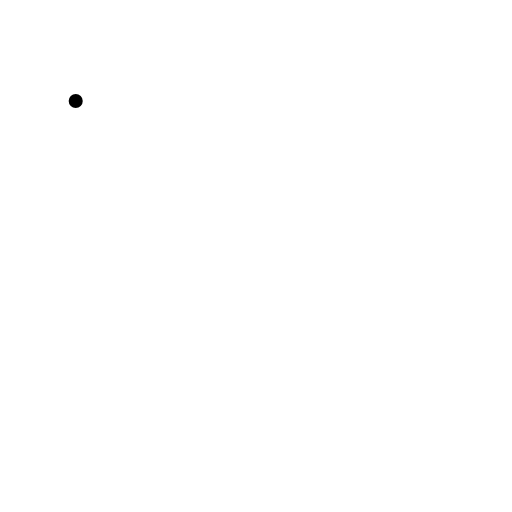
t = 0.00 s
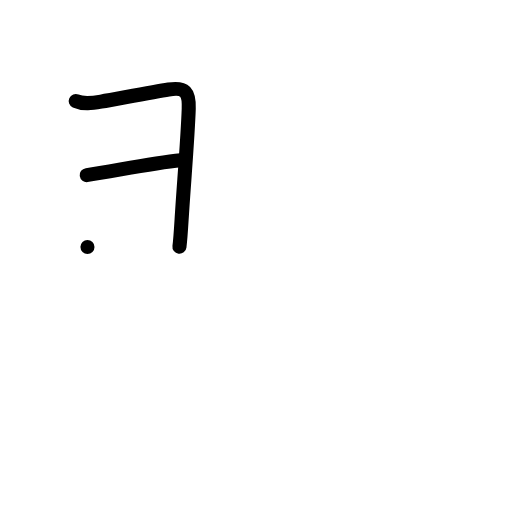
t = 2.00 s
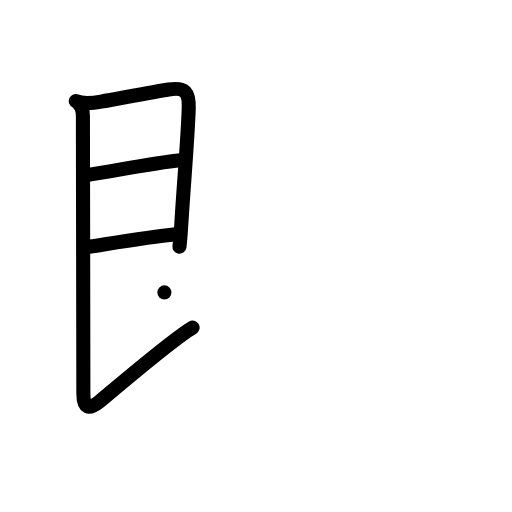
t = 4.00 s
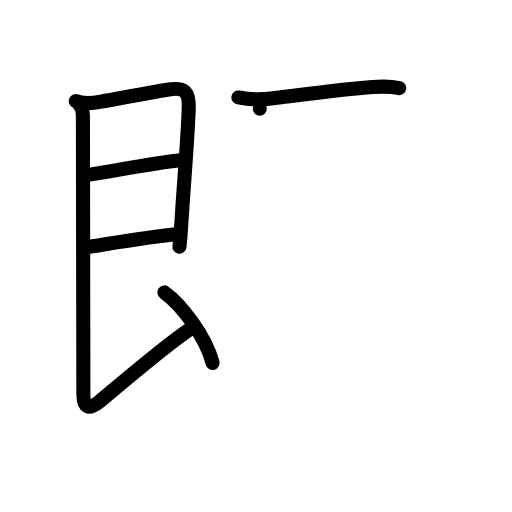
t = 6.00 s
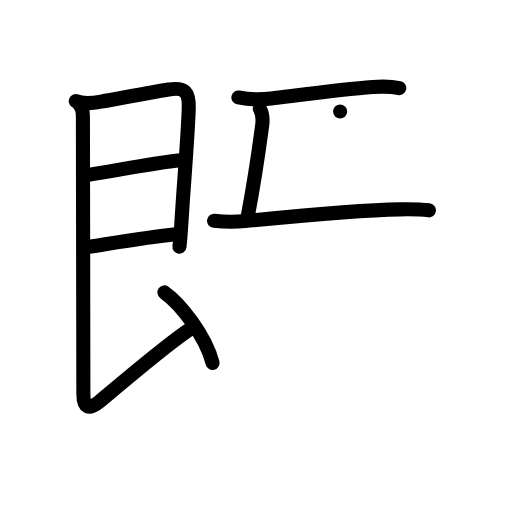
t = 8.00 s
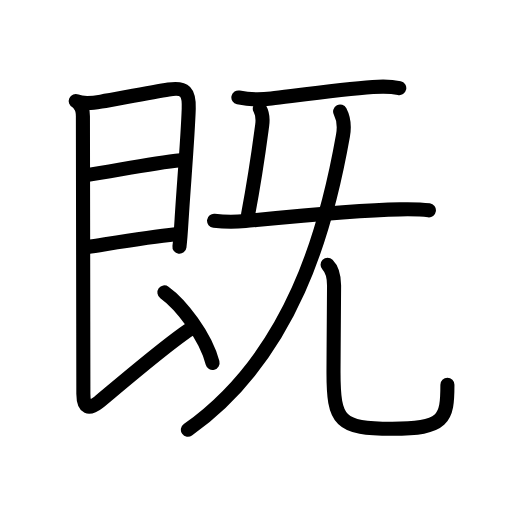
t = 10.00 s

The animated SVG that drew these frames (rendered in a browser with its animation timeline set to each time). Animation: 35 SMIL elements (animate=35); one cycle of 10.00 s.

<?xml version="1.0" encoding="UTF-8"?>
<!--
AniKanjiVG is licensed by CC-BY-SA Paul C. Sommerhoff (https://bitbucket.org/sommerhoff/anikanjivg).
AniKanjiVG uses KanjiVG which is licensed by CC-BY-SA Ulrich Apel (http://kanjivg.tagaini.net).
See also http://creativecommons.org/licenses/by-sa/3.0/
-->
<svg xmlns:kvg='http://kanjivg.tagaini.net' xmlns='http://www.w3.org/2000/svg' width='109' height='109' viewBox='0 0 109 109' style='fill:none;stroke:#000000;stroke-width:3;stroke-linecap:round;stroke-linejoin:round;' id="kvg:kanji_065e2"><g id="kvg:065e2" kvg:element="既"><g id="kvg:065e2-g1" kvg:element="艮" kvg:variant="true" kvg:position="left" kvg:radical="nelson"><path id="kvg:065e2-s1" kvg:type="㇕" d="M16.12,21.51c1.63,0.74,3.45,0.48,5.41,0.13c4.25-0.76,11.31-2.09,14.36-2.58c3.56-0.57,4.4,0.53,4.29,4.07c-0.2,6.16-1.11,16.87-1.52,23.64c-0.16,2.63-0.32,4.71-0.46,5.76"><animate attributeName="d" begin="0.0s" dur="0.2s" from="M16.12,21.51C16.12,21.51,16.12,21.51,16.12,21.51" to="M16.12,21.51c1.63,0.74,3.45,0.48,5.41,0.13" />
<animate attributeName="d" begin="0.2s" dur="0.2s" from="M16.12,21.51c1.63,0.74,3.45,0.48,5.41,0.13c0,0,0,0,0,0,0" to="M16.12,21.51c1.63,0.74,3.45,0.48,5.41,0.13c4.25-0.76,11.31-2.09,14.36-2.58" />
<animate attributeName="d" begin="0.4s" dur="0.2s" from="M16.12,21.51c1.63,0.74,3.45,0.48,5.41,0.13c4.25-0.76,11.31-2.09,14.36-2.58c0,0,0,0,0,0,0" to="M16.12,21.51c1.63,0.74,3.45,0.48,5.41,0.13c4.25-0.76,11.31-2.09,14.36-2.58c3.56-0.57,4.4,0.53,4.29,4.07" />
<animate attributeName="d" begin="0.6000000000000001s" dur="0.2s" from="M16.12,21.51c1.63,0.74,3.45,0.48,5.41,0.13c4.25-0.76,11.31-2.09,14.36-2.58c3.56-0.57,4.4,0.53,4.29,4.07c0,0,0,0,0,0,0" to="M16.12,21.51c1.63,0.74,3.45,0.48,5.41,0.13c4.25-0.76,11.31-2.09,14.36-2.58c3.56-0.57,4.4,0.53,4.29,4.07c-0.2,6.16-1.11,16.87-1.52,23.64" />
<animate attributeName="d" begin="0.8s" dur="0.2s" from="M16.12,21.51c1.63,0.74,3.45,0.48,5.41,0.13c4.25-0.76,11.31-2.09,14.36-2.58c3.56-0.57,4.4,0.53,4.29,4.07c-0.2,6.16-1.11,16.87-1.52,23.64c0,0,0,0,0,0,0" to="M16.12,21.51c1.63,0.74,3.45,0.48,5.41,0.13c4.25-0.76,11.31-2.09,14.36-2.58c3.56-0.57,4.4,0.53,4.29,4.07c-0.2,6.16-1.11,16.87-1.52,23.64c-0.16,2.63-0.32,4.71-0.46,5.76" />
</path>
<path id="kvg:065e2-s2" kvg:type="㇐a" d="M18.46,37.28C24,36.5,32,34.75,38.49,34.12"><animate attributeName="d" begin="1.0s" dur="1.0s" from="M18.46,37.28C18.46,37.28,18.46,37.28,18.46,37.28" to="M18.46,37.28C24,36.5,32,34.75,38.49,34.12" />
<animate attributeName="d" begin="0s" dur="1.0s" from="M-100,-100" to="M-100,-100" />
</path>
<path id="kvg:065e2-s3" kvg:type="㇐a" d="M18.62,52.6c5.51-0.85,12.88-2.1,18.71-2.72"><animate attributeName="d" begin="2.0s" dur="1.0s" from="M18.62,52.6C18.62,52.6,18.62,52.6,18.62,52.6" to="M18.62,52.6c5.51-0.85,12.88-2.1,18.71-2.72" />
<animate attributeName="d" begin="0s" dur="2.0s" from="M-100,-100" to="M-100,-100" />
</path>
<path id="kvg:065e2-s4" kvg:type="㇙" d="M16.87,22.26c0.69,0.69,0.78,1.55,0.78,2.49c0,3.25,0.1,54.41,0.1,59.12c0,3.12,1.21,3.36,3.25,1.75c1.72-1.36,15.42-13.18,20-15.88"><animate attributeName="d" begin="3.0s" dur="0.25s" from="M16.87,22.26C16.87,22.26,16.87,22.26,16.87,22.26" to="M16.87,22.26c0.69,0.69,0.78,1.55,0.78,2.49" />
<animate attributeName="d" begin="3.25s" dur="0.25s" from="M16.87,22.26c0.69,0.69,0.78,1.55,0.78,2.49c0,0,0,0,0,0,0" to="M16.87,22.26c0.69,0.69,0.78,1.55,0.78,2.49c0,3.25,0.1,54.41,0.1,59.12" />
<animate attributeName="d" begin="3.5s" dur="0.25s" from="M16.87,22.26c0.69,0.69,0.78,1.55,0.78,2.49c0,3.25,0.1,54.41,0.1,59.12c0,0,0,0,0,0,0" to="M16.87,22.26c0.69,0.69,0.78,1.55,0.78,2.49c0,3.25,0.1,54.41,0.1,59.12c0,3.12,1.21,3.36,3.25,1.75" />
<animate attributeName="d" begin="3.75s" dur="0.25s" from="M16.87,22.26c0.69,0.69,0.78,1.55,0.78,2.49c0,3.25,0.1,54.41,0.1,59.12c0,3.12,1.21,3.36,3.25,1.75c0,0,0,0,0,0,0" to="M16.87,22.26c0.69,0.69,0.78,1.55,0.78,2.49c0,3.25,0.1,54.41,0.1,59.12c0,3.12,1.21,3.36,3.25,1.75c1.72-1.36,15.42-13.18,20-15.88" />
<animate attributeName="d" begin="0s" dur="3.0s" from="M-100,-100" to="M-100,-100" />
</path>
<path id="kvg:065e2-s5" kvg:type="㇔" d="M35,62.25c3.5,2.5,8.75,9.25,10.25,15"><animate attributeName="d" begin="4.0s" dur="1.0s" from="M35,62.25C35,62.25,35,62.25,35,62.25" to="M35,62.25c3.5,2.5,8.75,9.25,10.25,15" />
<animate attributeName="d" begin="0s" dur="4.0s" from="M-100,-100" to="M-100,-100" />
</path>
</g>
<g id="kvg:065e2-g2" kvg:element="旡" kvg:variant="true" kvg:original="无" kvg:position="right" kvg:phon="旡"><path id="kvg:065e2-s6" kvg:type="㇐" d="M50.75,20.75c2.38,0.5,4.88,0.48,7,0.22c5.8-0.7,15.26-1.98,21.62-2.44c1.92-0.14,3.74-0.18,5.63,0.23"><animate attributeName="d" begin="5.0s" dur="0.3333333333333333s" from="M50.75,20.75C50.75,20.75,50.75,20.75,50.75,20.75" to="M50.75,20.75c2.38,0.5,4.88,0.48,7,0.22" />
<animate attributeName="d" begin="5.333333333333333s" dur="0.3333333333333333s" from="M50.75,20.75c2.38,0.5,4.88,0.48,7,0.22c0,0,0,0,0,0,0" to="M50.75,20.75c2.38,0.5,4.88,0.48,7,0.22c5.8-0.7,15.26-1.98,21.62-2.44" />
<animate attributeName="d" begin="5.666666666666667s" dur="0.3333333333333333s" from="M50.75,20.75c2.38,0.5,4.88,0.48,7,0.22c5.8-0.7,15.26-1.98,21.62-2.44c0,0,0,0,0,0,0" to="M50.75,20.75c2.38,0.5,4.88,0.48,7,0.22c5.8-0.7,15.26-1.98,21.62-2.44c1.92-0.14,3.74-0.18,5.63,0.23" />
<animate attributeName="d" begin="0s" dur="5.0s" from="M-100,-100" to="M-100,-100" />
</path>
<path id="kvg:065e2-s7" kvg:type="㇑a" d="M55.31,23.13c0.56,0.99,0.73,1.87,0.51,3.5c-0.95,7.12-1.32,10.12-3,19"><animate attributeName="d" begin="6.0s" dur="0.5s" from="M55.31,23.13C55.31,23.13,55.31,23.13,55.31,23.13" to="M55.31,23.13c0.56,0.99,0.73,1.87,0.51,3.5" />
<animate attributeName="d" begin="6.5s" dur="0.5s" from="M55.31,23.13c0.56,0.99,0.73,1.87,0.51,3.5c0,0,0,0,0,0,0" to="M55.31,23.13c0.56,0.99,0.73,1.87,0.51,3.5c-0.95,7.12-1.32,10.12-3,19" />
<animate attributeName="d" begin="0s" dur="6.0s" from="M-100,-100" to="M-100,-100" />
</path>
<path id="kvg:065e2-s8" kvg:type="㇐" d="M45.57,47c2.31,0.27,4.37,0.28,6.67,0.06c8.87-0.86,22.97-2.31,32.88-2.49c2.08-0.04,4.13-0.07,6.19,0.21"><animate attributeName="d" begin="7.0s" dur="0.3333333333333333s" from="M45.57,47C45.57,47,45.57,47,45.57,47" to="M45.57,47c2.31,0.27,4.37,0.28,6.67,0.06" />
<animate attributeName="d" begin="7.333333333333333s" dur="0.3333333333333333s" from="M45.57,47c2.31,0.27,4.37,0.28,6.67,0.06c0,0,0,0,0,0,0" to="M45.57,47c2.31,0.27,4.37,0.28,6.67,0.06c8.87-0.86,22.97-2.31,32.88-2.49" />
<animate attributeName="d" begin="7.666666666666667s" dur="0.3333333333333333s" from="M45.57,47c2.31,0.27,4.37,0.28,6.67,0.06c8.87-0.86,22.97-2.31,32.88-2.49c0,0,0,0,0,0,0" to="M45.57,47c2.31,0.27,4.37,0.28,6.67,0.06c8.87-0.86,22.97-2.31,32.88-2.49c2.08-0.04,4.13-0.07,6.19,0.21" />
<animate attributeName="d" begin="0s" dur="7.0s" from="M-100,-100" to="M-100,-100" />
</path>
<g id="kvg:065e2-g3" kvg:element="儿"><g id="kvg:065e2-g4" kvg:element="八" kvg:variant="true"><g id="kvg:065e2-g5" kvg:element="丿" kvg:position="left"><path id="kvg:065e2-s9" kvg:type="㇒" d="M72.41,23.75c0.49,0.95,1.02,2.8,0.61,5.09C69.5,48.75,62.25,75.75,40,91.5"><animate attributeName="d" begin="8.0s" dur="0.5s" from="M72.41,23.75C72.41,23.75,72.41,23.75,72.41,23.75" to="M72.41,23.75c0.49,0.95,1.02,2.8,0.61,5.09" />
<animate attributeName="d" begin="8.5s" dur="0.5s" from="M72.41,23.75c0.49,0.95,1.02,2.8,0.61,5.09c0,0,0,0,0,0,0" to="M72.41,23.75c0.49,0.95,1.02,2.8,0.61,5.09C69.5,48.75,62.25,75.75,40,91.5" />
<animate attributeName="d" begin="0s" dur="8.0s" from="M-100,-100" to="M-100,-100" />
</path>
</g>
<g id="kvg:065e2-g6" kvg:position="right"><path id="kvg:065e2-s10" kvg:type="㇟" d="M69.74,56.37c1.01,1.01,1.38,2.75,1.38,4.43C71.11,70.5,71,73,71,79.25c0,10.5,1.25,12.03,12.49,12.03c11.13,0,11.76-2.03,11.76-9.37"><animate attributeName="d" begin="9.0s" dur="0.25s" from="M69.74,56.37C69.74,56.37,69.74,56.37,69.74,56.37" to="M69.74,56.37c1.01,1.01,1.38,2.75,1.38,4.43" />
<animate attributeName="d" begin="9.25s" dur="0.25s" from="M69.74,56.37c1.01,1.01,1.38,2.75,1.38,4.43c0,0,0,0,0,0,0" to="M69.74,56.37c1.01,1.01,1.38,2.75,1.38,4.43C71.11,70.5,71,73,71,79.25" />
<animate attributeName="d" begin="9.5s" dur="0.25s" from="M69.74,56.37c1.01,1.01,1.38,2.75,1.38,4.43C71.11,70.5,71,73,71,79.25c0,0,0,0,0,0,0" to="M69.74,56.37c1.01,1.01,1.38,2.75,1.38,4.43C71.11,70.5,71,73,71,79.25c0,10.5,1.25,12.03,12.49,12.03" />
<animate attributeName="d" begin="9.75s" dur="0.25s" from="M69.74,56.37c1.01,1.01,1.38,2.75,1.38,4.43C71.11,70.5,71,73,71,79.25c0,10.5,1.25,12.03,12.49,12.03c0,0,0,0,0,0,0" to="M69.74,56.37c1.01,1.01,1.38,2.75,1.38,4.43C71.11,70.5,71,73,71,79.25c0,10.5,1.25,12.03,12.49,12.03c11.13,0,11.76-2.03,11.76-9.37" />
<animate attributeName="d" begin="0s" dur="9.0s" from="M-100,-100" to="M-100,-100" />
</path>
</g>
</g>
</g>
</g>
</g>
</svg>
